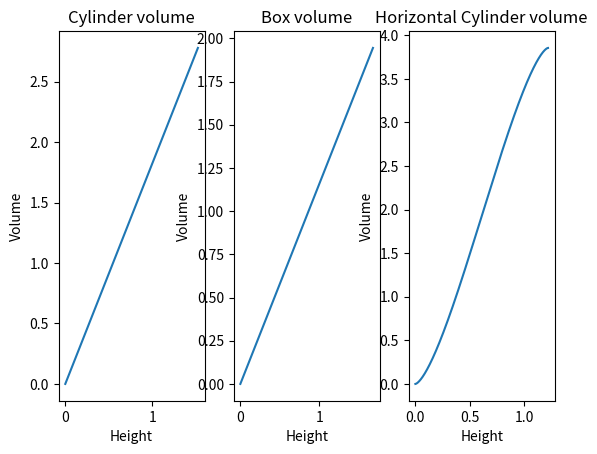
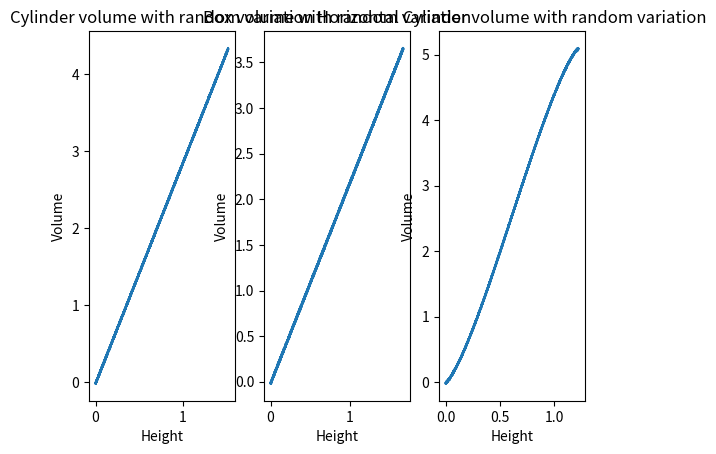
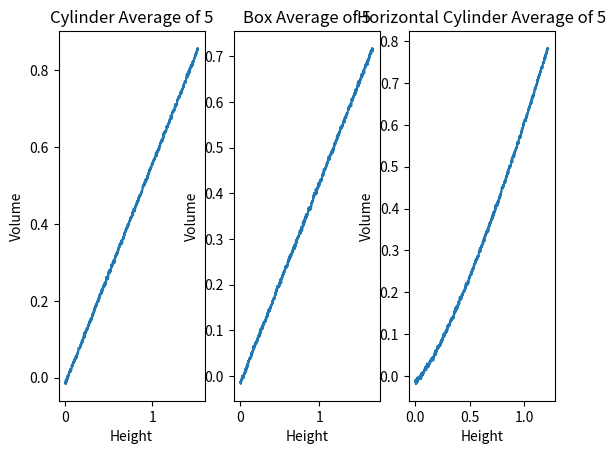

The matplotlib source for these figures, in order:
import matplotlib
import numpy as np
import matplotlib.pyplot as plt
import math

# Number of sample heights, needs to be a multiple of 10
N = 10000

# tank characteristics
R = 0.6096
L = 3.302
LargeTankVolume = math.pi * R * R * L

# the cylinder tank
# a vector that has all the heights of the cylindrical tank
CylinderHeights = np.linspace(0.0, 1.524, N)
CylinderHeightsAvg5 = np.linspace(0.0, 1.524, int(N/5))
CylinderHeightsAvg10 = np.linspace(0.0, 1.524, int(N/10))
CylinderVolume = CylinderHeights * math.pi * 0.762 * 0.762

# the box tank
BoxHeights = np.linspace(0.0, 1.6764, N)
BoxHeightsAvg5 = np.linspace(0.0, 1.6764, int(N/5))
BoxHeightsAvg10 = np.linspace(0.0, 1.6764, int(N/10))
BoxVolume = BoxHeights * 1.5748 * 0.7366

# the horizontal cylinder
HorizontalCylinderHeights = np.linspace(0.0, 1.2192, N)
HorizontalCylinderHeightsAvg5 = np.linspace(0.0, 1.2192, int(N/5))
HorizontalCylinderHeightsAvg10 = np.linspace(0.0, 1.2192, int(N/10))
HorizontalCylinderVolume = HorizontalCylinderHeights.copy()

# enumerate makes 2 variables, i is the index, and j is the value inside the vector HorizontalCylinderHeights
for i, j in enumerate(HorizontalCylinderHeights, start=0):

    # if the tank is less than half empty one equation is used
    if j < R:
        AreaOfSector = math.pi * R * R * (math.acos((R - j) / R)) / (2 * math.pi)
        AreaOfTriangle = 0.5 * math.sqrt(R * R - (R - j) * (R - j)) * (R - j)
        HorizontalCylinderVolume[i] = (AreaOfSector - AreaOfTriangle) * L * 2
        print(i, j, AreaOfSector, AreaOfTriangle)

    # if the tank is more than half empty the other equation is used
    else:
        AreaOfSector = math.pi * R * R * (math.acos((j - R) / R)) / (2 * math.pi)
        AreaOfTriangle = 0.5 * math.sqrt(R * R - (j - R) * (j - R)) * (j - R)
        HorizontalCylinderVolume[i] = LargeTankVolume - (AreaOfSector - AreaOfTriangle) * L * 2
        print(i, j, AreaOfSector, AreaOfTriangle)

# lets make some vectors to store this shit, need to use copy to make them different
CylinderVolumeWithError = CylinderVolume.copy()
BoxVolumeWithError = BoxVolume.copy()
HorizontalCylinderWithError = HorizontalCylinderVolume.copy()

# a couple of functions for getting the random variation accurate for the given height
# gets the average mean for that height, it's not the same, there is an offset
def get_mean(height):
    return height * 1.03 - 0.0162


# gets the standard deviation for the height, it's not the same, there is an offset
def get_std_dvt(height):
    return height * 0.0000636 + 0.00643


# finding the heights after a random variables is added
# single values added to vertical cylinder
for k1, l1 in enumerate(CylinderHeights, start=0):
    CylinderVolumeWithError[k1] = CylinderVolume[k1] + np.random.normal(get_mean(l1), get_std_dvt(l1))

# single values for box tank
for k2, l2 in enumerate(BoxHeights, start=0):
    BoxVolumeWithError[k2] = BoxVolume[k2] + np.random.normal(get_mean(l2), get_std_dvt(l2))

# single values for the horizontal tank
for k3, l3 in enumerate(HorizontalCylinderHeights, start=0):
    HorizontalCylinderWithError[k3] = HorizontalCylinderVolume[k3] + np.random.normal(get_mean(l3), get_std_dvt(l3))


# Average of 5
# create the vectors to hold the averages
Average5Cylinder = np.zeros(int(N/5))
Average5Box = np.zeros(int(N/5))
Average5Horizontal = np.zeros(int(N/5))

# get the average for the cylinder tank
for av_i, av_j in enumerate(Average5Cylinder, start=0):
    Average5Cylinder[av_i] = (CylinderVolumeWithError[av_i] + CylinderVolumeWithError[av_i + 1]
                             + CylinderVolumeWithError[av_i + 2] + CylinderVolumeWithError[av_i + 3]
                             + CylinderVolumeWithError[av_i + 4]) / 5
# get the average for the box tank
for av_i, av_j in enumerate(Average5Box, start=0):
    Average5Box[av_i] = (BoxVolumeWithError[av_i] + BoxVolumeWithError[av_i + 1]
                             + BoxVolumeWithError[av_i + 2] + BoxVolumeWithError[av_i + 3]
                             + BoxVolumeWithError[av_i + 4]) / 5
# get the average for horizontal tank
for av_i, av_j in enumerate(Average5Horizontal, start=0):
    Average5Horizontal[av_i] = (HorizontalCylinderWithError[av_i] + HorizontalCylinderWithError[av_i + 1]
                             + HorizontalCylinderWithError[av_i + 2] + HorizontalCylinderWithError[av_i + 3]
                             + HorizontalCylinderWithError[av_i + 4]) / 5

# plots
# Vertical Cylinder plot
plt.figure(1)
plt.subplot(131)
plt.plot(CylinderHeights, CylinderVolume)
matplotlib.pyplot.title("Cylinder volume")
matplotlib.pyplot.xlabel("Height")
matplotlib.pyplot.ylabel("Volume")

# Box plot
plt.subplot(132)
plt.plot(BoxHeights, BoxVolume)
matplotlib.pyplot.title("Box volume")
matplotlib.pyplot.xlabel("Height")
matplotlib.pyplot.ylabel("Volume")

# Horizontal Cylinder plot
plt.subplot(133)
plt.plot(HorizontalCylinderHeights, HorizontalCylinderVolume)
matplotlib.pyplot.title("Horizontal Cylinder volume")
matplotlib.pyplot.xlabel("Height")
matplotlib.pyplot.ylabel("Volume")


# plots with random error added
# Vertical Cylinder with error plot
plt.figure(2)
plt.subplot(131)
plt.plot(CylinderHeights, CylinderVolumeWithError)
matplotlib.pyplot.title("Cylinder volume with random variation")
matplotlib.pyplot.xlabel("Height")
matplotlib.pyplot.ylabel("Volume")

# Box cylinder with errors
plt.subplot(132)
plt.plot(BoxHeights, BoxVolumeWithError)
matplotlib.pyplot.title("Box volume with random variation")
matplotlib.pyplot.xlabel("Height")
matplotlib.pyplot.ylabel("Volume")

# Horizontal Cylinder plot
plt.subplot(133)
plt.plot(HorizontalCylinderHeights, HorizontalCylinderWithError)
matplotlib.pyplot.title("Horizontal Cylinder volume with random variation")
matplotlib.pyplot.xlabel("Height")
matplotlib.pyplot.ylabel("Volume")

# plots for the average of 5
# the cylinder tank
plt.figure(3)
plt.subplot(131)
plt.plot(CylinderHeightsAvg5, Average5Cylinder)
matplotlib.pyplot.title("Cylinder Average of 5")
matplotlib.pyplot.xlabel("Height")
matplotlib.pyplot.ylabel("Volume")

# Box cylinder with errors
plt.subplot(132)
plt.plot(BoxHeightsAvg5, Average5Box)
matplotlib.pyplot.title("Box Average of 5")
matplotlib.pyplot.xlabel("Height")
matplotlib.pyplot.ylabel("Volume")

# Horizontal Cylinder plot
plt.subplot(133)
plt.plot(HorizontalCylinderHeightsAvg5, Average5Horizontal)
matplotlib.pyplot.title("Horizontal Cylinder Average of 5")
matplotlib.pyplot.xlabel("Height")
matplotlib.pyplot.ylabel("Volume")

# shows plots
plt.show()
